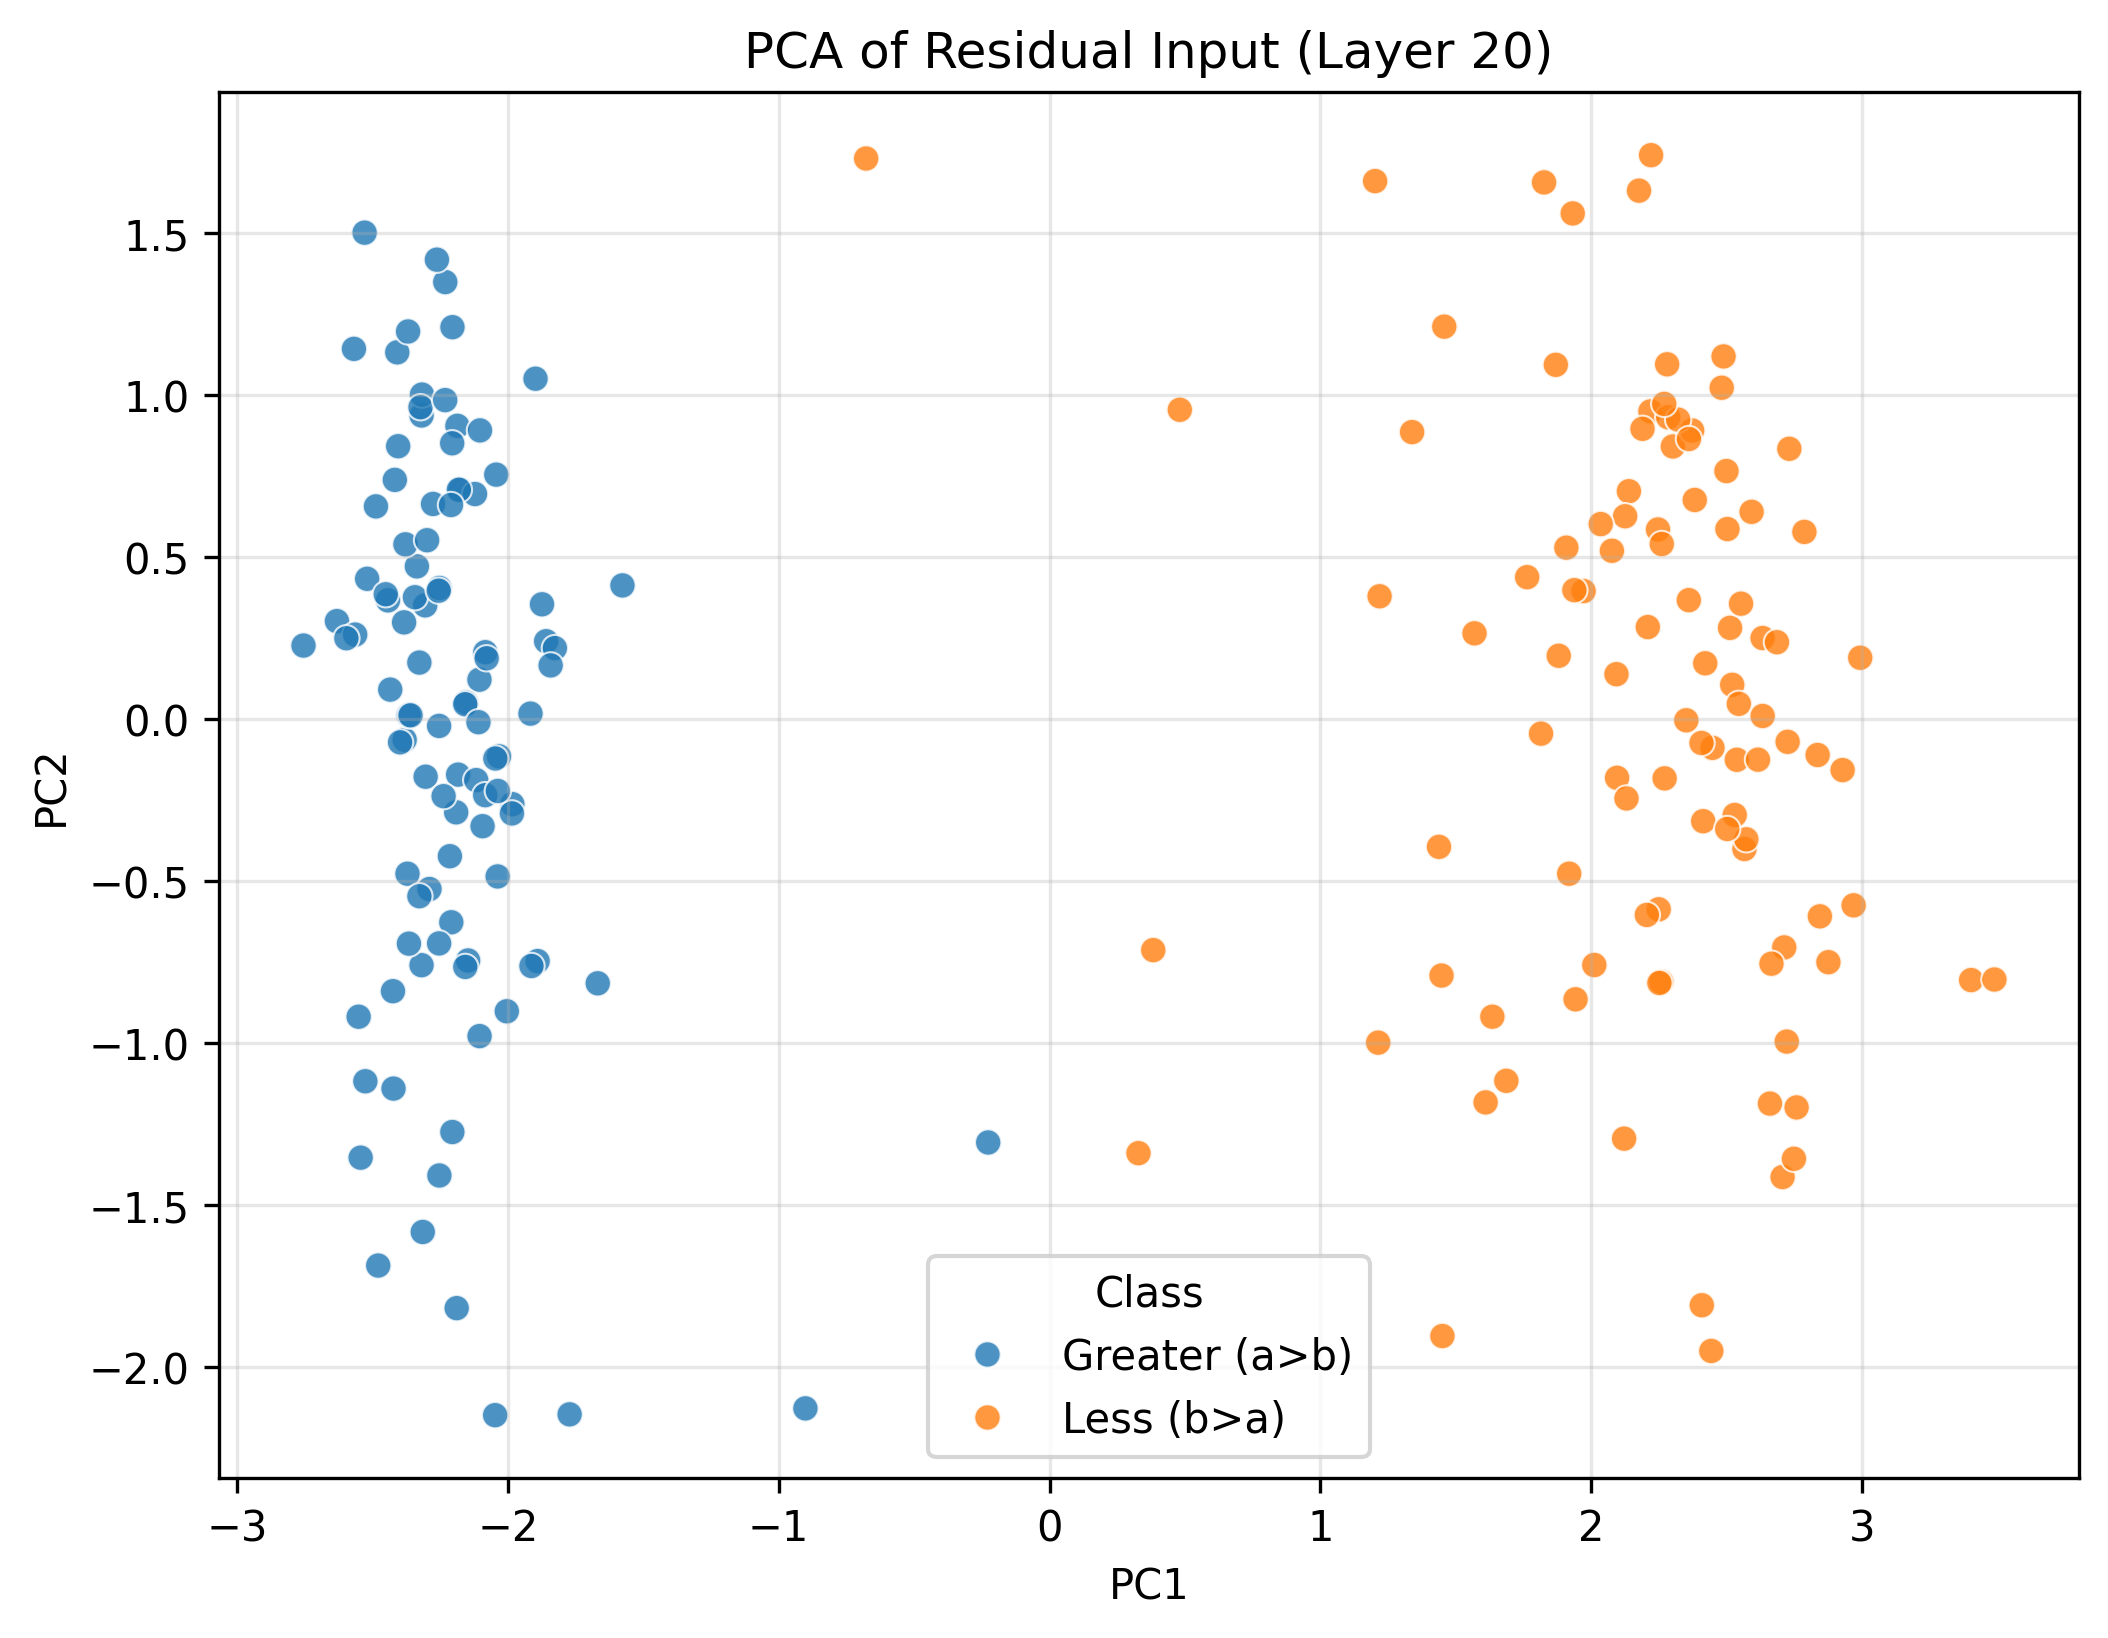

The data file committed next to this chart (first rows):
PC1, PC2, Class
-1.89, -0.7466, Greater (a>b)
-2.033, -0.1147, Greater (a>b)
-2.336, 0.4714, Greater (a>b)
-1.984, -0.2624, Greater (a>b)
-2.209, -0.6269, Greater (a>b)
-2.254, -0.02098, Greater (a>b)
-2.306, 0.3511, Greater (a>b)
-2.435, 0.09114, Greater (a>b)
-2.187, 0.9052, Greater (a>b)
-2.418, 0.7383, Greater (a>b)
-1.917, 0.01708, Greater (a>b)
-2.755, 0.2271, Greater (a>b)
-2.176, 0.708, Greater (a>b)
-2.254, -0.6921, Greater (a>b)
-2.105, 0.1217, Greater (a>b)
-1.859, 0.2404, Greater (a>b)
-2.047, -2.148, Greater (a>b)
-1.827, 0.2192, Greater (a>b)
-0.9015, -2.127, Greater (a>b)
-2.384, 0.2986, Greater (a>b)
-2.487, 0.6565, Greater (a>b)
-2.184, -0.1713, Greater (a>b)
-2.529, 1.501, Greater (a>b)
-2.231, 1.349, Greater (a>b)
-1.874, 0.3544, Greater (a>b)
-2.327, 0.1745, Greater (a>b)
-2.379, 0.5395, Greater (a>b)
-2.117, -0.1882, Greater (a>b)
-2.206, 0.8513, Greater (a>b)
-2.29, -0.5243, Greater (a>b)
-2.189, -1.818, Greater (a>b)
-2.425, -0.8395, Greater (a>b)
-2.319, 0.9371, Greater (a>b)
-2.344, 0.3761, Greater (a>b)
-2.479, -1.686, Greater (a>b)
-2.317, 1.002, Greater (a>b)
-2.122, 0.6947, Greater (a>b)
-2.181, 0.708, Greater (a>b)
-2.262, 1.418, Greater (a>b)
-2.527, -1.118, Greater (a>b)
-2.205, -1.274, Greater (a>b)
-2.52, 0.4331, Greater (a>b)
-1.842, 0.1658, Greater (a>b)
-1.985, -0.2909, Greater (a>b)
-2.191, -0.2876, Greater (a>b)
-2.409, 1.132, Greater (a>b)
-2.381, -0.06371, Greater (a>b)
-2.371, -0.477, Greater (a>b)
-2.569, 1.143, Greater (a>b)
-1.913, -0.7618, Greater (a>b)
-2.299, 0.5521, Greater (a>b)
-2.083, 0.2065, Greater (a>b)
-2.043, 0.7545, Greater (a>b)
-1.577, 0.4127, Greater (a>b)
-2.443, 0.3665, Greater (a>b)
-2.631, 0.3025, Greater (a>b)
-2.319, -0.7593, Greater (a>b)
-1.668, -0.8153, Greater (a>b)
-2.451, 0.3854, Greater (a>b)
-2.214, -0.423, Greater (a>b)
... 140 more rows
